Image classification data set "Traintest3way" (Anshu-17/EF_VisTransfom on GitHub). Class labels (3): edema, fracture, healthy.

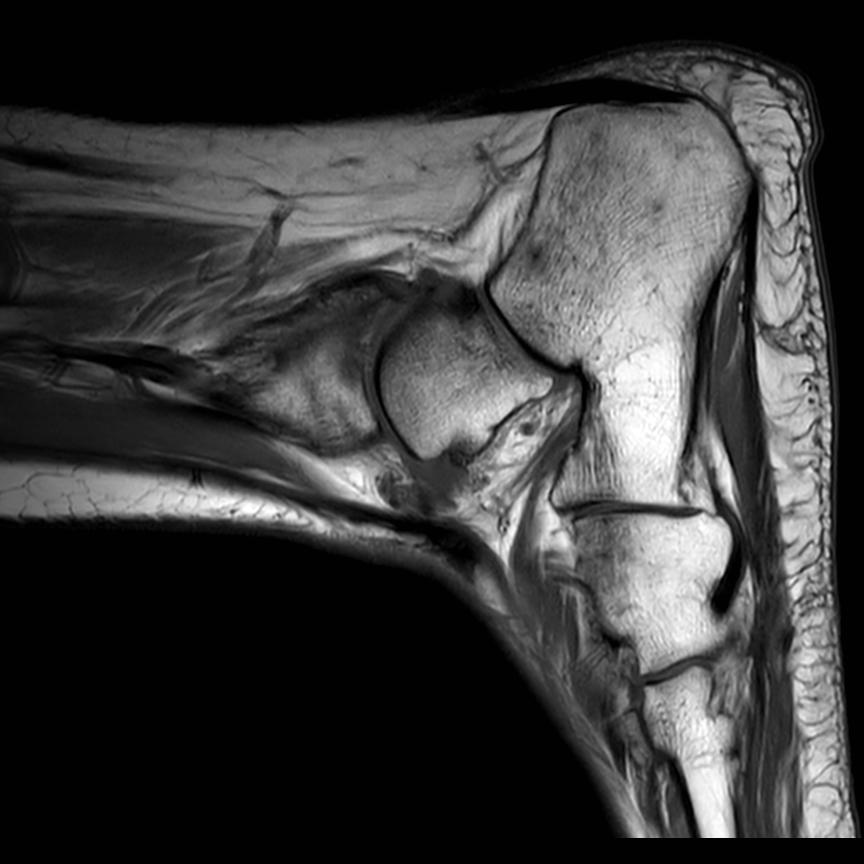
Label: healthy

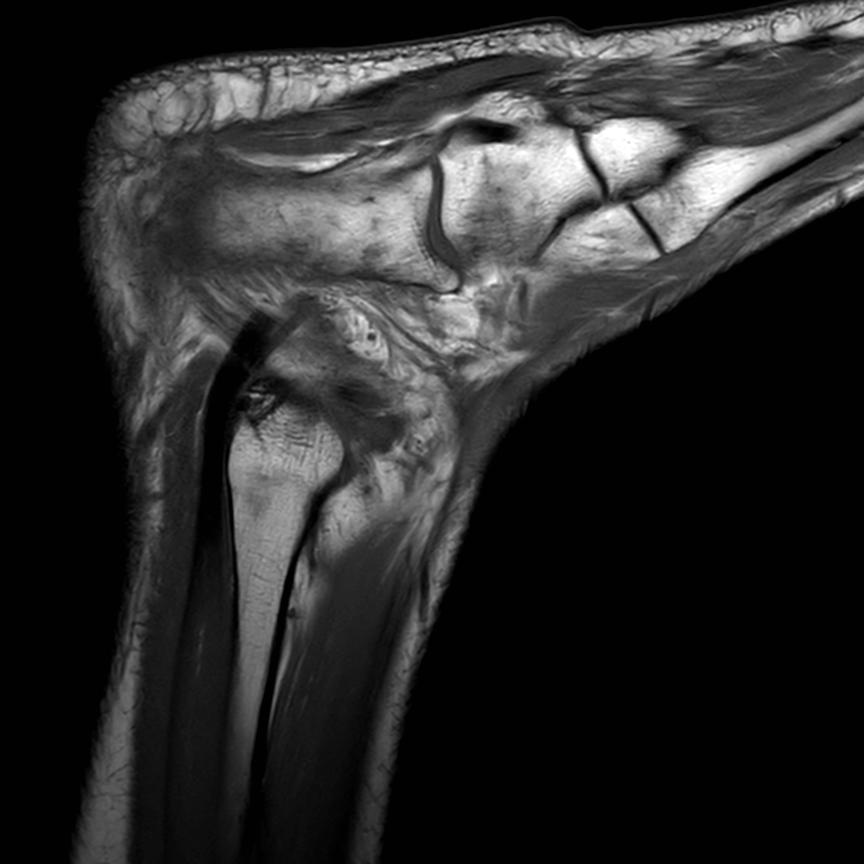
Label: healthy

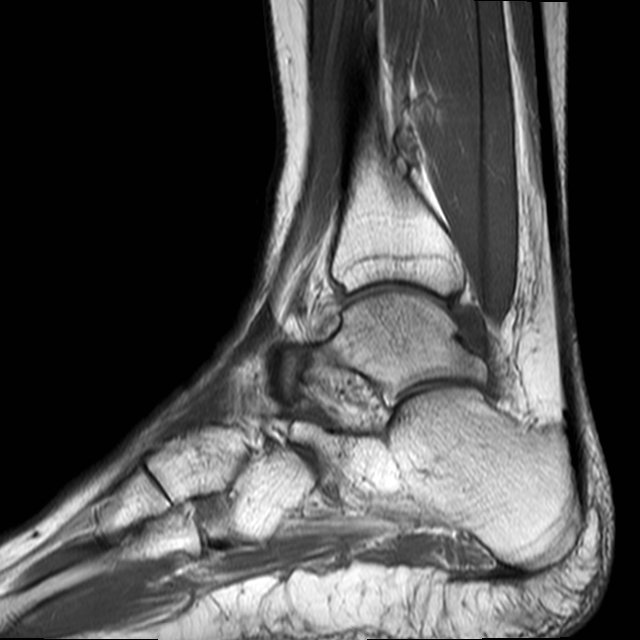
Label: edema

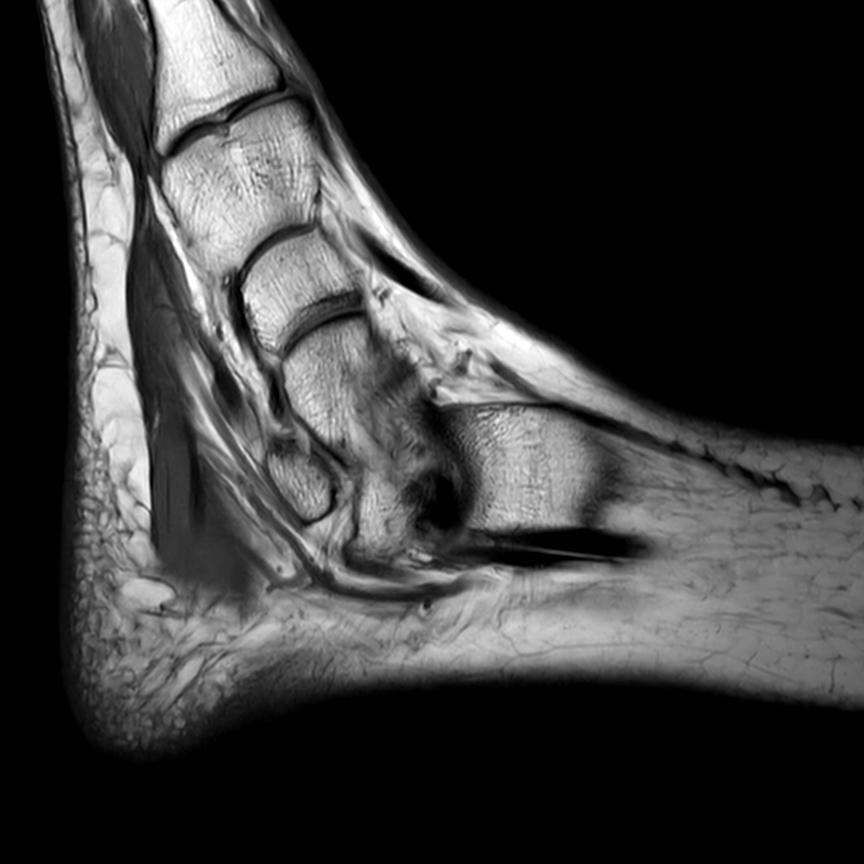
Label: fracture

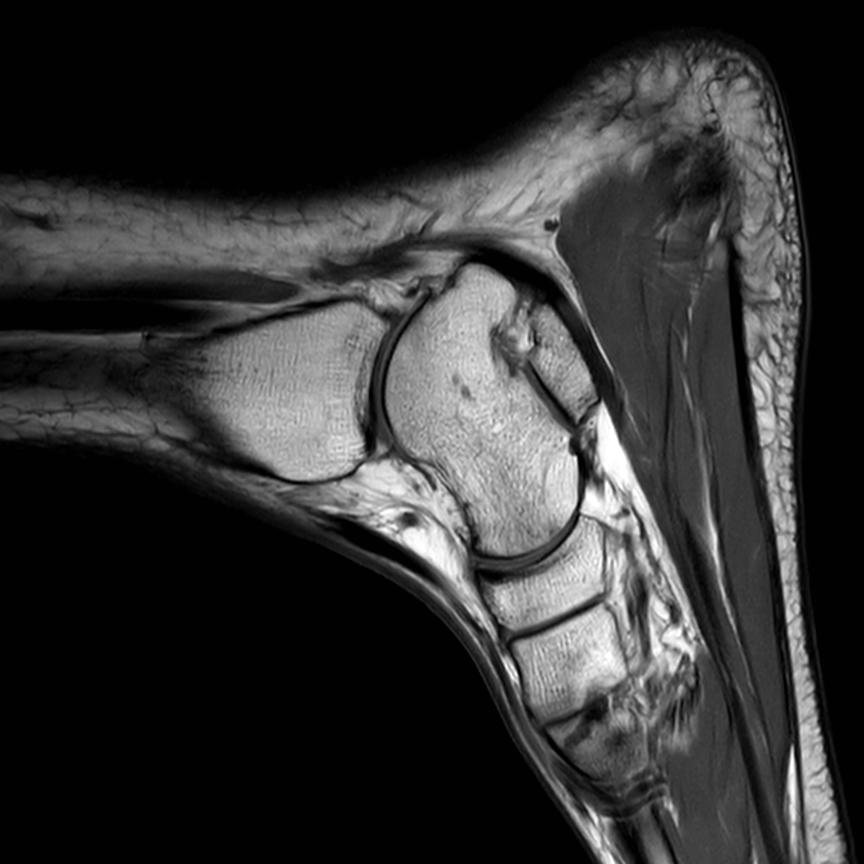
Label: healthy

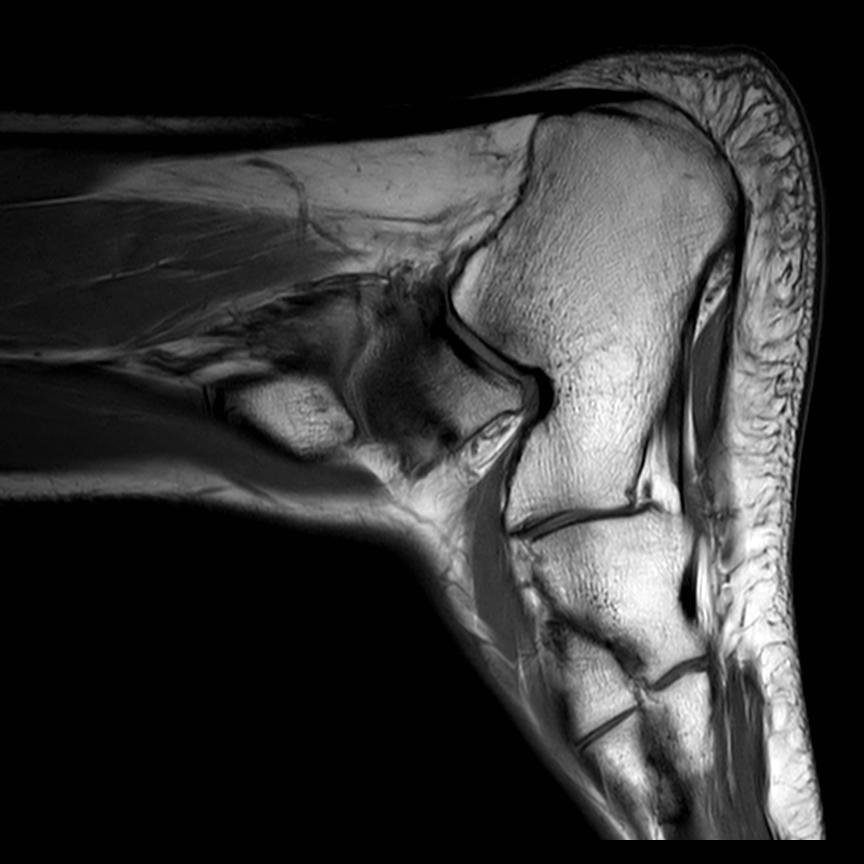
Label: healthy
